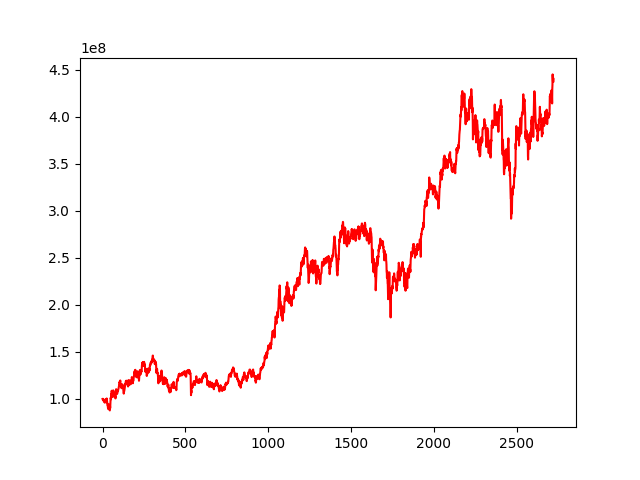

The file beside this chart, header and first rows:
, 0
0, 100000000
1, 100014689
2, 100114466
3, 99668033
4, 99704924
5, 99000392
6, 99057805
7, 97493966
8, 98459434
9, 98818217
10, 97827812
11, 97097037
12, 98540650
13, 96142775
14, 95978223
15, 98220960
16, 98441755
17, 99438969
18, 98598159
19, 97782037
20, 97697145
21, 99575093
22, 98254682
23, 99641266
24, 98375000
25, 100452410
26, 96351482
27, 97646239
28, 96523766
29, 95296100
30, 93582367
31, 93781417
32, 91180830
33, 90807959
34, 89295090
35, 91175992
36, 92387354
37, 94145596
38, 90214778
39, 89502662
40, 90658787
41, 92324424
42, 88633210
43, 87852163
44, 87773870
45, 92574432
46, 90128812
47, 94873329
48, 96953890
49, 101235928
50, 100247968
51, 99602598
52, 102491456
53, 105216053
54, 104225838
55, 108661750
56, 107437144
57, 103029373
58, 102072895
59, 104057496
... 2,663 more rows
